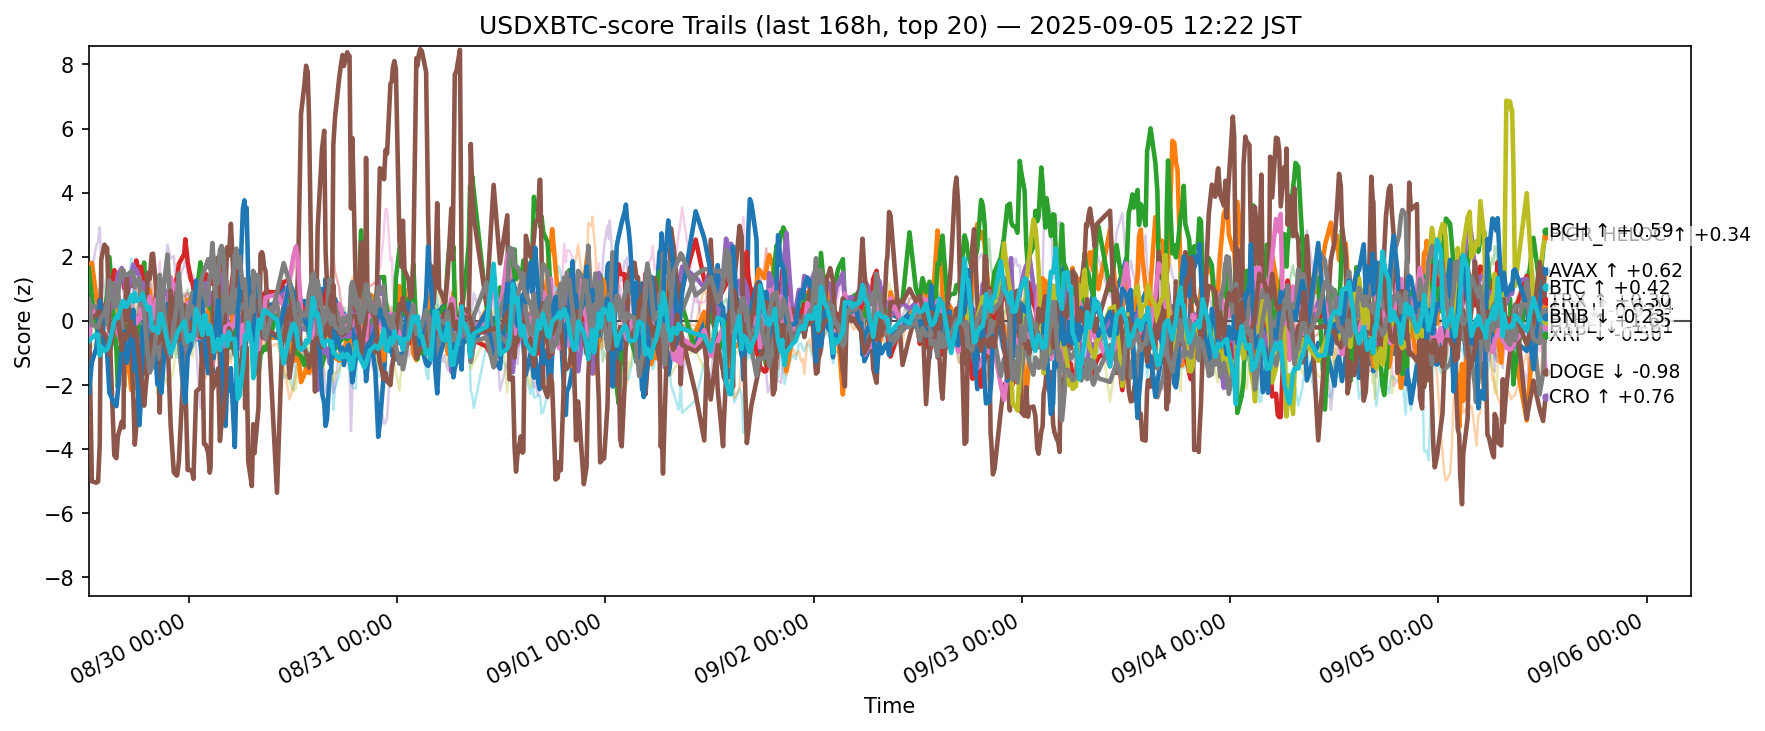

The file beside this chart, header and first rows:
ts, side, symbol, score
2025-08-29 03:28:15.511481+00:00, usdxbtc, ADA, -0.1938
2025-08-29 03:28:15.511481+00:00, usdxbtc, AVAX, 1.788
2025-08-29 03:28:15.511481+00:00, usdxbtc, BCH, 1.642
2025-08-29 03:28:15.511481+00:00, usdxbtc, BNB, 0.4022
2025-08-29 03:28:15.511481+00:00, usdxbtc, BTC, 0.5755
2025-08-29 03:28:15.511481+00:00, usdxbtc, CRO, 0.5177
2025-08-29 03:28:15.511481+00:00, usdxbtc, DOGE, -0.6017
2025-08-29 03:28:15.511481+00:00, usdxbtc, DOT, -0.08857
2025-08-29 03:28:15.511481+00:00, usdxbtc, ETH, 0.2812
2025-08-29 03:28:15.511481+00:00, usdxbtc, HBAR, -1.248
2025-08-29 03:28:15.511481+00:00, usdxbtc, HYPE, -2.249
2025-08-29 03:28:15.511481+00:00, usdxbtc, LINK, -1.716
2025-08-29 03:28:15.511481+00:00, usdxbtc, LTC, 0.2308
2025-08-29 03:28:15.511481+00:00, usdxbtc, SHIB, -0.0379
2025-08-29 03:28:15.511481+00:00, usdxbtc, SOL, 1.068
2025-08-29 03:28:15.511481+00:00, usdxbtc, SUI, -0.01714
2025-08-29 03:28:15.511481+00:00, usdxbtc, TON, -0.12
2025-08-29 03:28:15.511481+00:00, usdxbtc, TRX, 0.6894
2025-08-29 03:28:15.511481+00:00, usdxbtc, XLM, -0.9277
2025-08-29 03:28:15.511481+00:00, usdxbtc, XRP, -0.6446
2025-08-29 03:49:34.017345+00:00, usdxbtc, ADA, 0.3178
2025-08-29 03:49:34.017345+00:00, usdxbtc, AVAX, 1.809
2025-08-29 03:49:34.017345+00:00, usdxbtc, BCH, 0.7375
2025-08-29 03:49:34.017345+00:00, usdxbtc, BNB, 0.2192
2025-08-29 03:49:34.017345+00:00, usdxbtc, BTC, 0.3941
2025-08-29 03:49:34.017345+00:00, usdxbtc, CRO, -5.006
2025-08-29 03:49:34.017345+00:00, usdxbtc, DOGE, 0.1298
2025-08-29 03:49:34.017345+00:00, usdxbtc, DOT, 0.7517
2025-08-29 03:49:34.017345+00:00, usdxbtc, ETH, 0.4783
2025-08-29 03:49:34.017345+00:00, usdxbtc, HBAR, -0.3434
2025-08-29 03:49:34.017345+00:00, usdxbtc, HYPE, -1.291
2025-08-29 03:49:34.017345+00:00, usdxbtc, LINK, 0.06257
2025-08-29 03:49:34.017345+00:00, usdxbtc, LTC, 0.4117
2025-08-29 03:49:34.017345+00:00, usdxbtc, SHIB, 0.3415
2025-08-29 03:49:34.017345+00:00, usdxbtc, SOL, 1.597
2025-08-29 03:49:34.017345+00:00, usdxbtc, SUI, 0.07307
2025-08-29 03:49:34.017345+00:00, usdxbtc, TON, 0.3446
2025-08-29 03:49:34.017345+00:00, usdxbtc, TRX, -0.1365
2025-08-29 03:49:34.017345+00:00, usdxbtc, XLM, -0.8192
2025-08-29 03:49:34.017345+00:00, usdxbtc, XRP, -0.53
2025-08-29 04:20:33.035017+00:00, usdxbtc, ADA, 0.3383
2025-08-29 04:20:33.035017+00:00, usdxbtc, AVAX, 0.737
2025-08-29 04:20:33.035017+00:00, usdxbtc, BCH, -0.1732
2025-08-29 04:20:33.035017+00:00, usdxbtc, BNB, 0.4208
2025-08-29 04:20:33.035017+00:00, usdxbtc, BTC, 0.4235
2025-08-29 04:20:33.035017+00:00, usdxbtc, CRO, -5.049
2025-08-29 04:20:33.035017+00:00, usdxbtc, DOGE, 0.3504
2025-08-29 04:20:33.035017+00:00, usdxbtc, DOT, 0.9666
2025-08-29 04:20:33.035017+00:00, usdxbtc, ETH, 0.4374
2025-08-29 04:20:33.035017+00:00, usdxbtc, HBAR, -0.4609
2025-08-29 04:20:33.035017+00:00, usdxbtc, HYPE, -0.85
2025-08-29 04:20:33.035017+00:00, usdxbtc, LINK, 0.3501
2025-08-29 04:20:33.035017+00:00, usdxbtc, LTC, 0.4382
2025-08-29 04:20:33.035017+00:00, usdxbtc, SHIB, 0.4551
2025-08-29 04:20:33.035017+00:00, usdxbtc, SOL, 2.354
2025-08-29 04:20:33.035017+00:00, usdxbtc, SUI, 0.1734
2025-08-29 04:20:33.035017+00:00, usdxbtc, TON, -0.1536
2025-08-29 04:20:33.035017+00:00, usdxbtc, TRX, -0.1521
2025-08-29 04:20:33.035017+00:00, usdxbtc, XLM, -0.6241
2025-08-29 04:20:33.035017+00:00, usdxbtc, XRP, -0.4206
... 12,500 more rows
